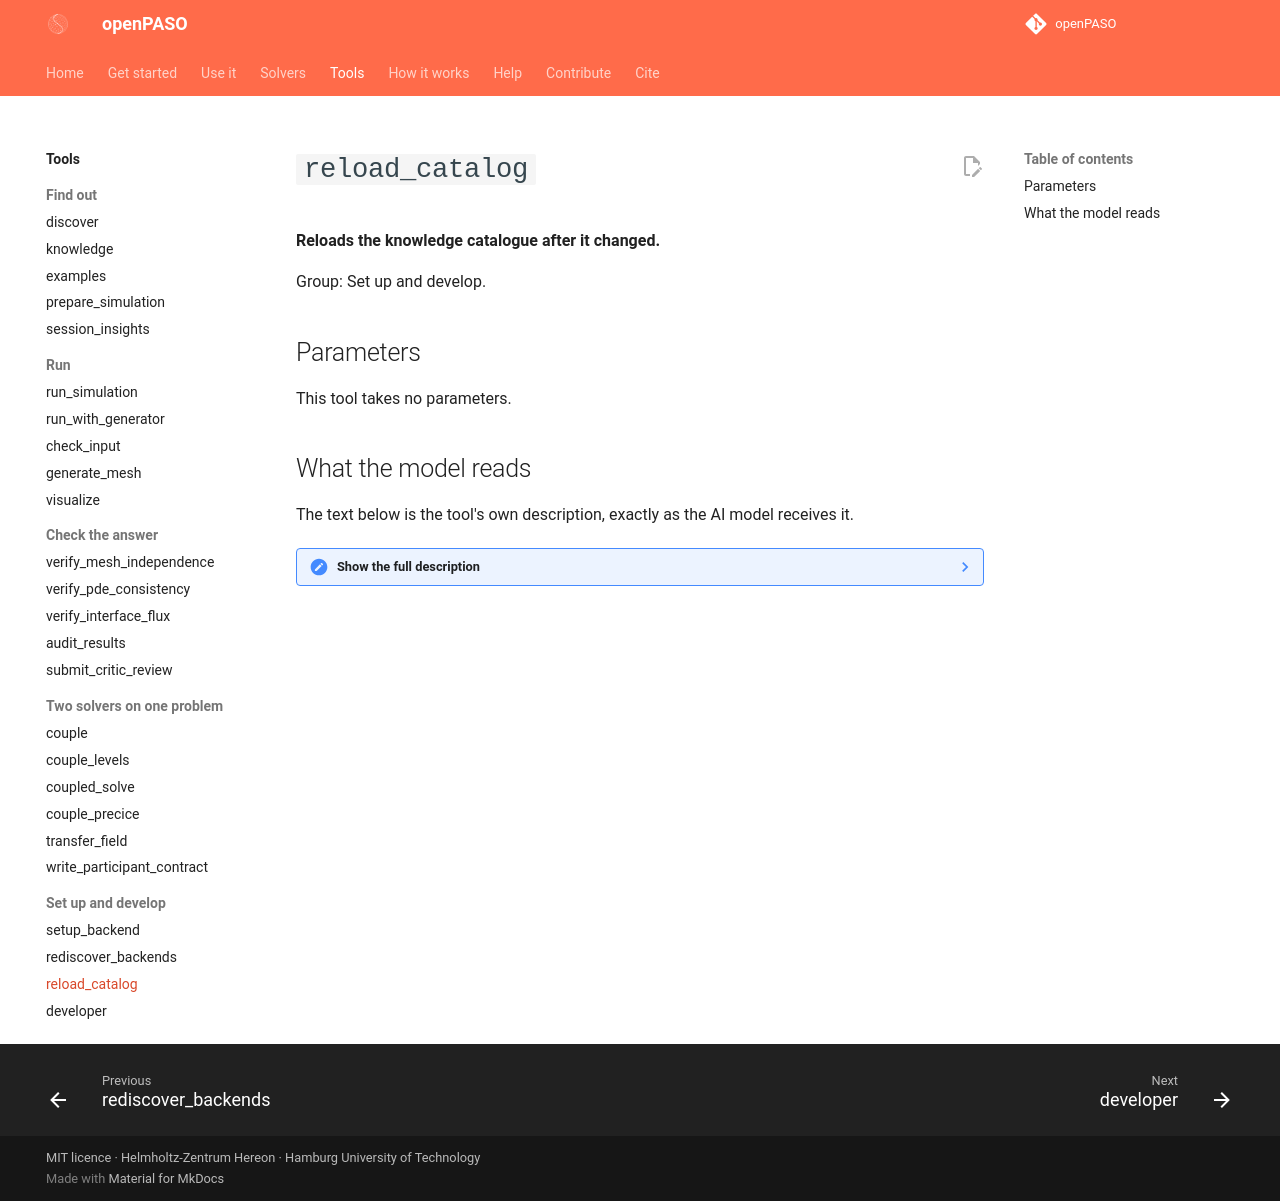

repository: open-PASO/openPASO · page: tools/reload_catalog/index.html · generator: mkdocs

# `reload_catalog`

**Reloads the knowledge catalogue after it changed.**

Group: Set up and develop.

## Parameters

This tool takes no parameters.

## What the model reads

The text below is the tool's own description, exactly as the AI model receives it.

??? note "Show the full description"

    ```text
    Hot-reload the per-backend KNOWLEDGE dicts from disk.
    
    Closes a gap one of openPASO's own post-mortems recorded:
    the MCP server normally imports
    src/backends/<be>/generators/<physics>.py modules ONCE at
    startup and never refreshes them, so catalog edits made
    during a long-running session are invisible. Post-mortem
    records are read on every request (already hot), but
    pitfall dicts are not.
    
    This tool walks every imported `backends.<be>.generators.*`
    and `backends.<be>.backend` module, runs importlib.reload
    on each, and re-runs load_all_backends() so the registry
    re-binds the backend objects to the refreshed module
    attributes. After the call, the very next
    mcp__openpaso__knowledge call returns the on-disk
    catalog without having to restart Claude Code.
    
    Returns a one-line summary of which modules were
    successfully reloaded vs which raised, so the caller can
    tell when a syntax error in a newly-edited generator
    prevented its module from re-importing (in that case the
    OLD dict is still served from the previous import).
    ```
